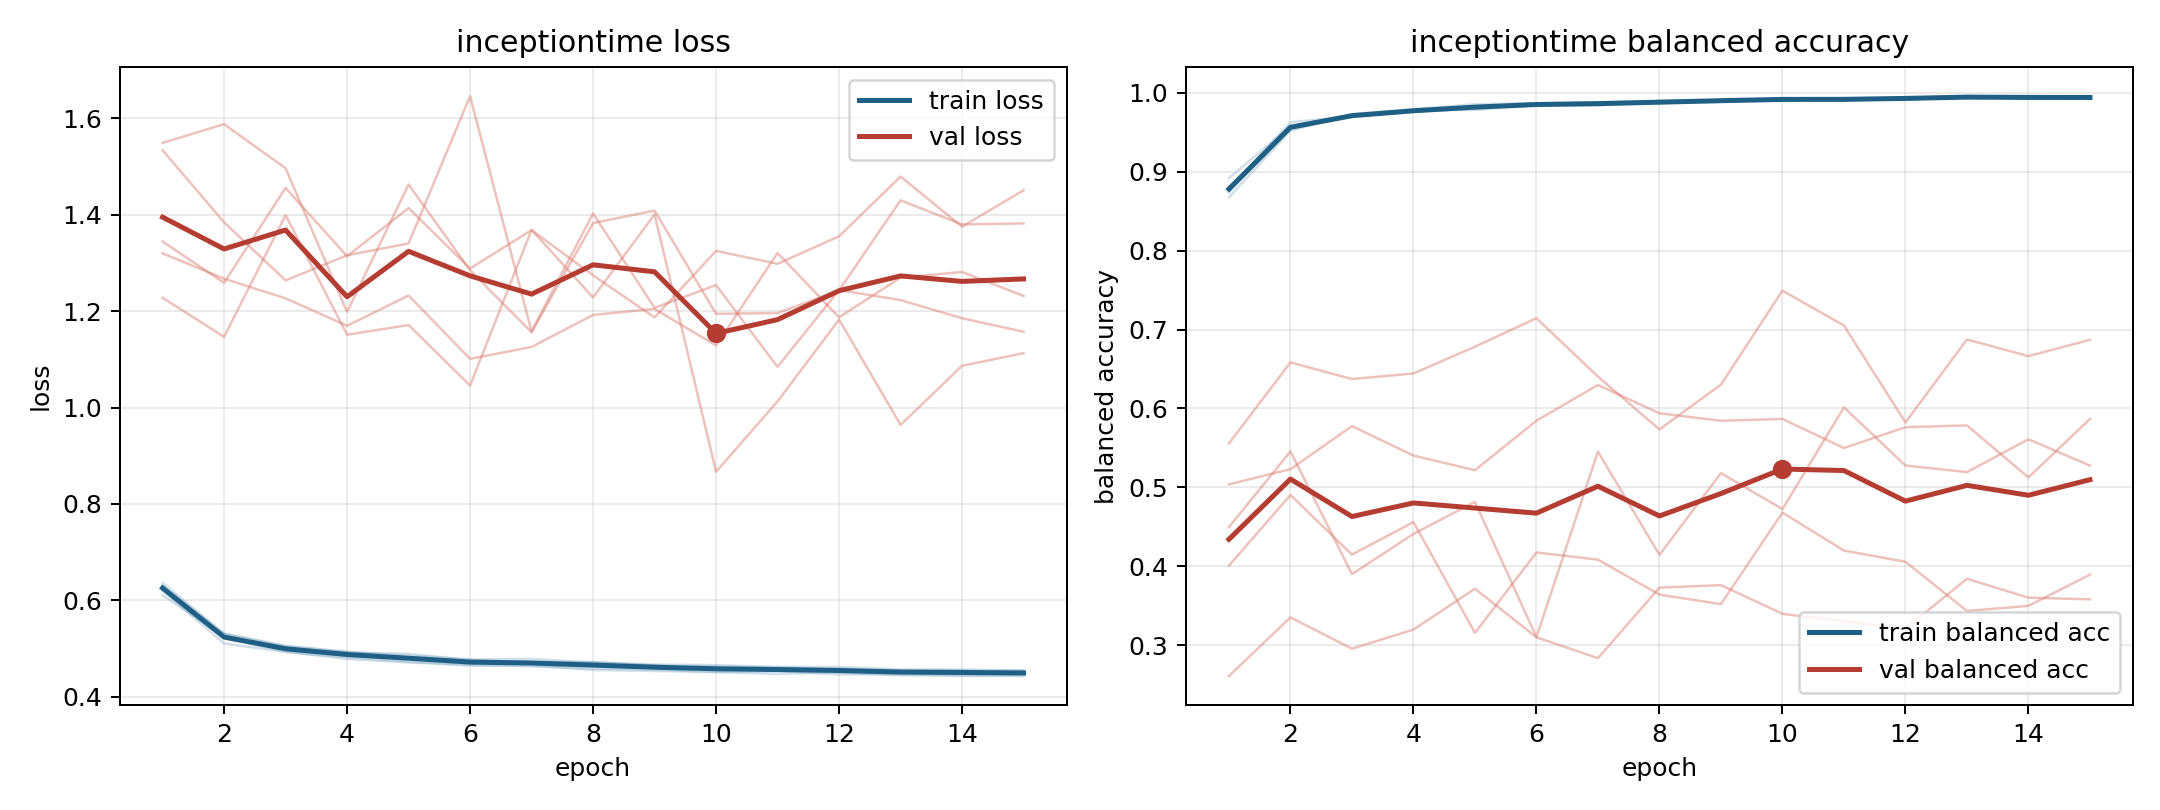

The table this chart was drawn from, first rows:
model, fold, epoch, train_loss, train_balanced_accuracy, val_loss, val_balanced_accuracy
inceptiontime, 1, 1, 0.6363, 0.8743, 1.32, 0.5039
inceptiontime, 1, 2, 0.5312, 0.955, 1.267, 0.5231
inceptiontime, 1, 3, 0.5048, 0.9714, 1.227, 0.5777
inceptiontime, 1, 4, 0.4931, 0.977, 1.17, 0.5403
inceptiontime, 1, 5, 0.485, 0.9823, 1.232, 0.5218
inceptiontime, 1, 6, 0.4774, 0.985, 1.101, 0.5845
inceptiontime, 1, 7, 0.4786, 0.9844, 1.126, 0.6298
inceptiontime, 1, 8, 0.4711, 0.9877, 1.192, 0.5939
inceptiontime, 1, 9, 0.467, 0.9902, 1.205, 0.5845
inceptiontime, 1, 10, 0.4655, 0.9905, 1.129, 0.5868
inceptiontime, 1, 11, 0.4619, 0.9926, 1.321, 0.5499
inceptiontime, 1, 12, 0.4616, 0.9938, 1.187, 0.5763
inceptiontime, 1, 13, 0.4569, 0.9946, 1.27, 0.5786
inceptiontime, 1, 14, 0.4563, 0.9934, 1.281, 0.5126
inceptiontime, 1, 15, 0.4548, 0.9944, 1.232, 0.5867
inceptiontime, 2, 1, 0.6203, 0.8773, 1.345, 0.2608
inceptiontime, 2, 2, 0.5105, 0.9629, 1.259, 0.3352
inceptiontime, 2, 3, 0.4931, 0.9704, 1.456, 0.2955
inceptiontime, 2, 4, 0.4817, 0.9764, 1.314, 0.3197
inceptiontime, 2, 5, 0.4732, 0.9803, 1.414, 0.3715
inceptiontime, 2, 6, 0.4645, 0.9857, 1.289, 0.3099
inceptiontime, 2, 7, 0.4651, 0.9849, 1.368, 0.2835
inceptiontime, 2, 8, 0.4555, 0.9898, 1.274, 0.3729
inceptiontime, 2, 9, 0.4536, 0.9907, 1.187, 0.3761
inceptiontime, 2, 10, 0.4512, 0.9926, 1.325, 0.3397
inceptiontime, 2, 11, 0.4533, 0.9899, 1.298, 0.3304
inceptiontime, 2, 12, 0.4465, 0.9948, 1.355, 0.3209
inceptiontime, 2, 13, 0.4467, 0.9933, 1.479, 0.3841
inceptiontime, 2, 14, 0.4436, 0.995, 1.375, 0.3602
inceptiontime, 2, 15, 0.4451, 0.9937, 1.451, 0.3581
inceptiontime, 3, 1, 0.6298, 0.8677, 1.228, 0.5558
inceptiontime, 3, 2, 0.5228, 0.9522, 1.147, 0.6584
inceptiontime, 3, 3, 0.4933, 0.9733, 1.399, 0.6373
inceptiontime, 3, 4, 0.4786, 0.9793, 1.151, 0.6444
inceptiontime, 3, 5, 0.4711, 0.9857, 1.171, 0.6784
inceptiontime, 3, 6, 0.4662, 0.9871, 1.046, 0.7145
inceptiontime, 3, 7, 0.4629, 0.9884, 1.369, 0.6404
inceptiontime, 3, 8, 0.4589, 0.9897, 1.229, 0.5735
inceptiontime, 3, 9, 0.4563, 0.9901, 1.401, 0.6302
inceptiontime, 3, 10, 0.4511, 0.993, 0.8668, 0.7494
inceptiontime, 3, 11, 0.4474, 0.9934, 1.013, 0.7052
inceptiontime, 3, 12, 0.4503, 0.9922, 1.183, 0.5823
inceptiontime, 3, 13, 0.4443, 0.9959, 0.964, 0.6875
inceptiontime, 3, 14, 0.4441, 0.9949, 1.087, 0.6664
inceptiontime, 3, 15, 0.4428, 0.995, 1.113, 0.687
inceptiontime, 4, 1, 0.6106, 0.892, 1.549, 0.4008
inceptiontime, 4, 2, 0.5242, 0.9579, 1.588, 0.4904
inceptiontime, 4, 3, 0.5007, 0.9706, 1.497, 0.4148
inceptiontime, 4, 4, 0.4914, 0.9782, 1.198, 0.456
inceptiontime, 4, 5, 0.489, 0.9784, 1.463, 0.3155
inceptiontime, 4, 6, 0.4765, 0.9846, 1.285, 0.4175
inceptiontime, 4, 7, 0.4708, 0.9879, 1.156, 0.4084
inceptiontime, 4, 8, 0.4719, 0.9873, 1.383, 0.364
inceptiontime, 4, 9, 0.4642, 0.9911, 1.409, 0.352
inceptiontime, 4, 10, 0.463, 0.9903, 1.195, 0.4681
inceptiontime, 4, 11, 0.4584, 0.9927, 1.196, 0.4199
inceptiontime, 4, 12, 0.4583, 0.9917, 1.243, 0.4057
inceptiontime, 4, 13, 0.4549, 0.9949, 1.43, 0.3433
inceptiontime, 4, 14, 0.4532, 0.9953, 1.38, 0.3498
inceptiontime, 4, 15, 0.4542, 0.9931, 1.382, 0.3894
... 15 more rows
